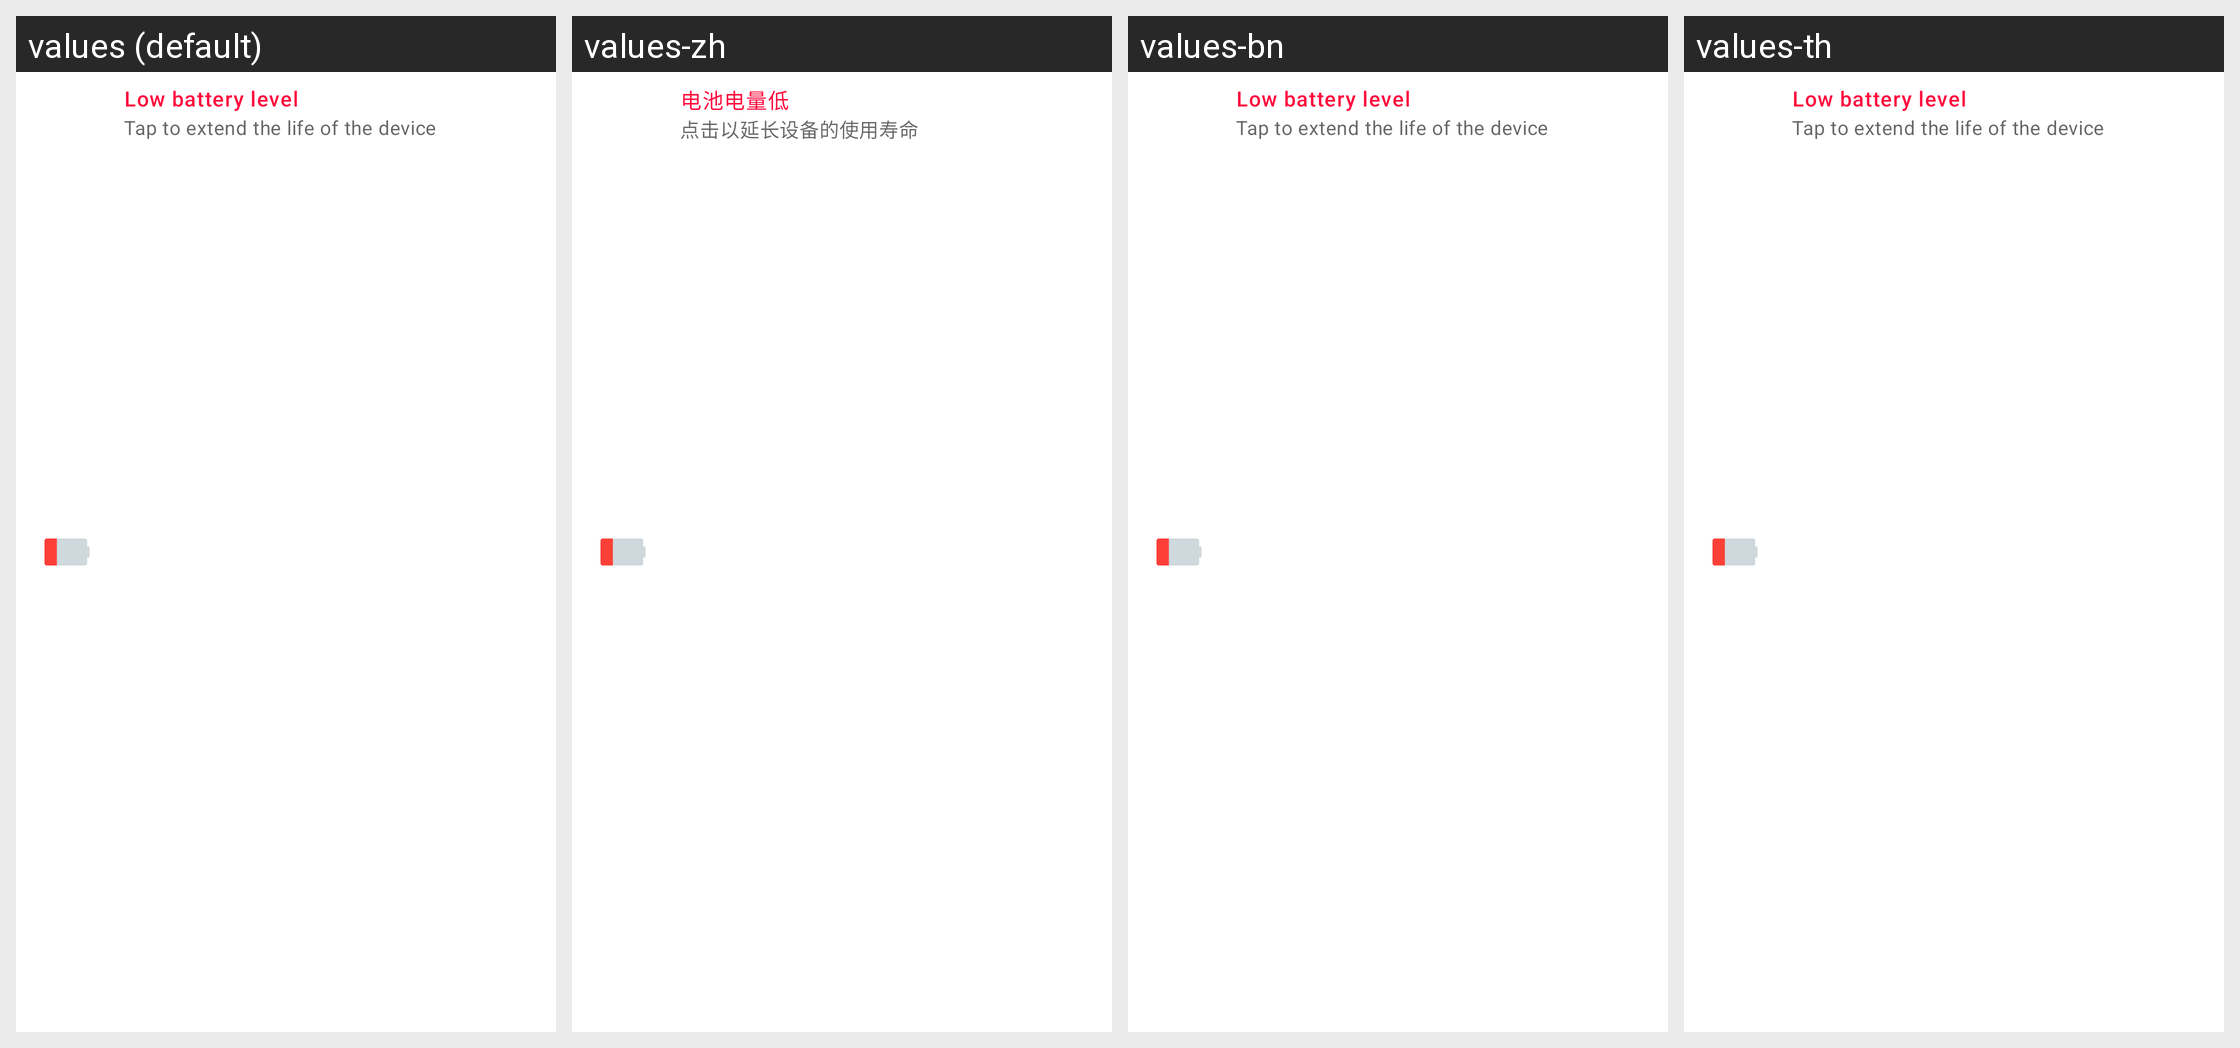

Locale-by-locale string values for the Android screen shown in this grid:
Android screen res/layout/bat_notif_b.xml rendered under 4 locales, left to right: values (default), values-zh, values-bn, values-th. Device: Nexus 5 (rendered at 1080×1920; each locale shown at half size, 540×960, under a caption strip naming it); theme AppTheme.NoActionBar.
Other locales in the repository, not shown: values-ar, values-de, values-es, values-fa, values-fr, values-hi, values-it, values-iw, values-ja, values-ko, values-pt, values-ru, values-tr, values-vi.
Strings drawn on this screen, with the default value and each locale's value (text and hints the layout hard-codes, and strings that could not be matched under every locale, appear in the picture but are not listed):

notif_low_battery_notif
  values: Low battery level
  values-zh: 电池电量低
  values-bn: Low battery level  [not translated; the default value is used]
  values-th: Low battery level  [not translated; the default value is used]

notif_tap_to_extend
  values: Tap to extend the life of the device
  values-zh: 点击以延长设备的使用寿命
  values-bn: Tap to extend the life of the device  [not translated; the default value is used]
  values-th: Tap to extend the life of the device  [not translated; the default value is used]
